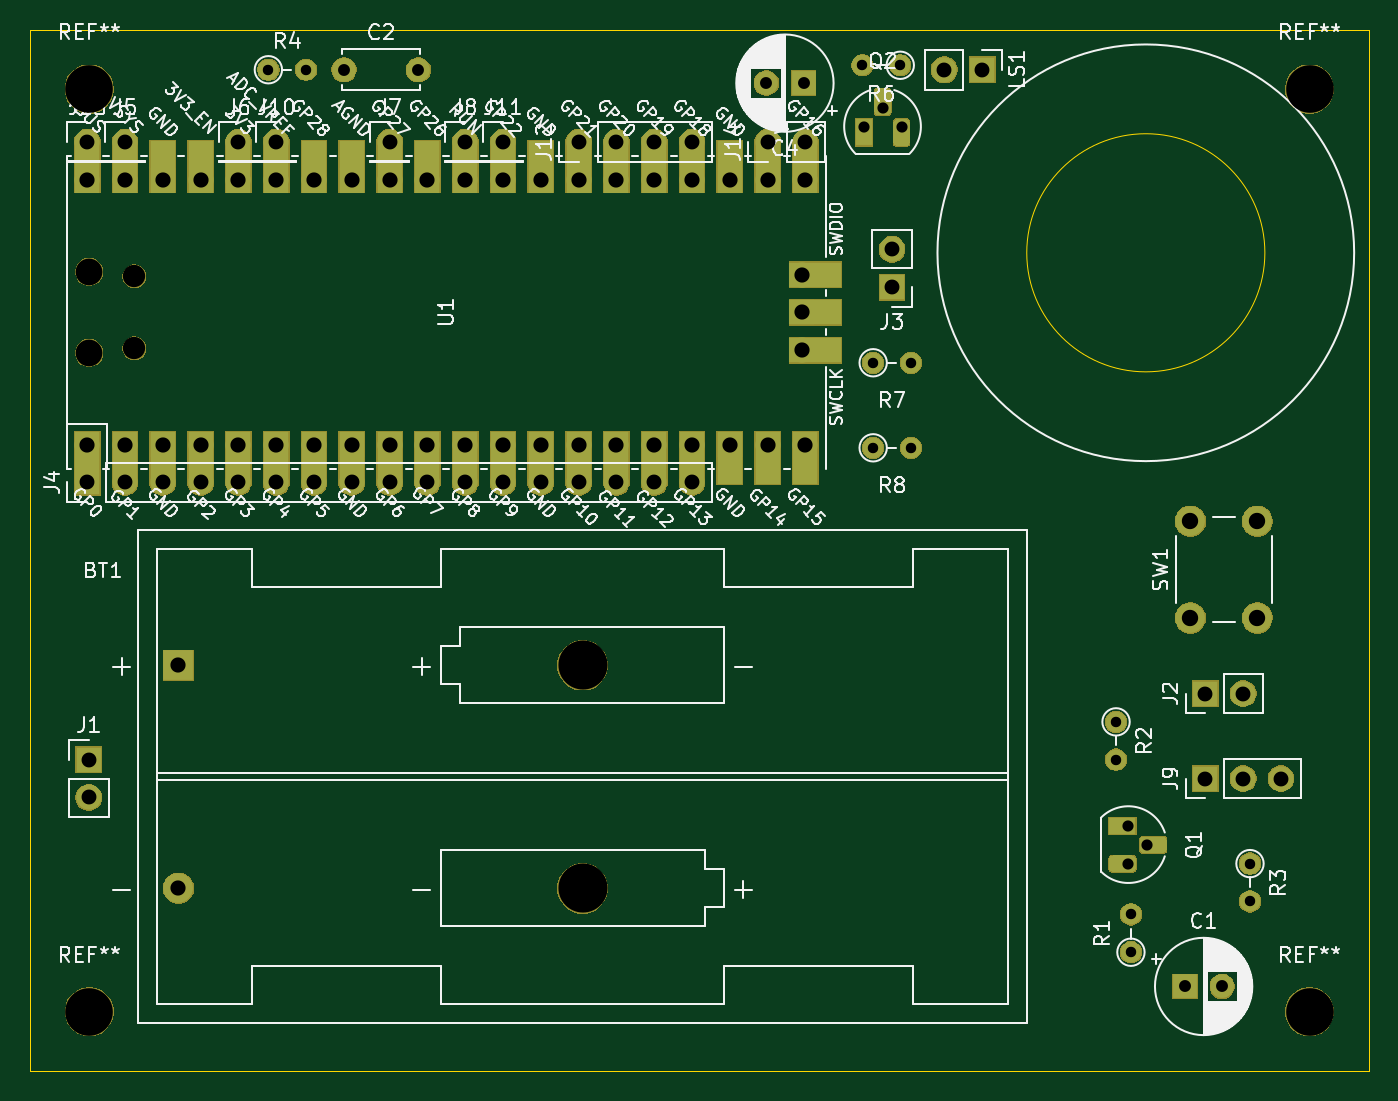
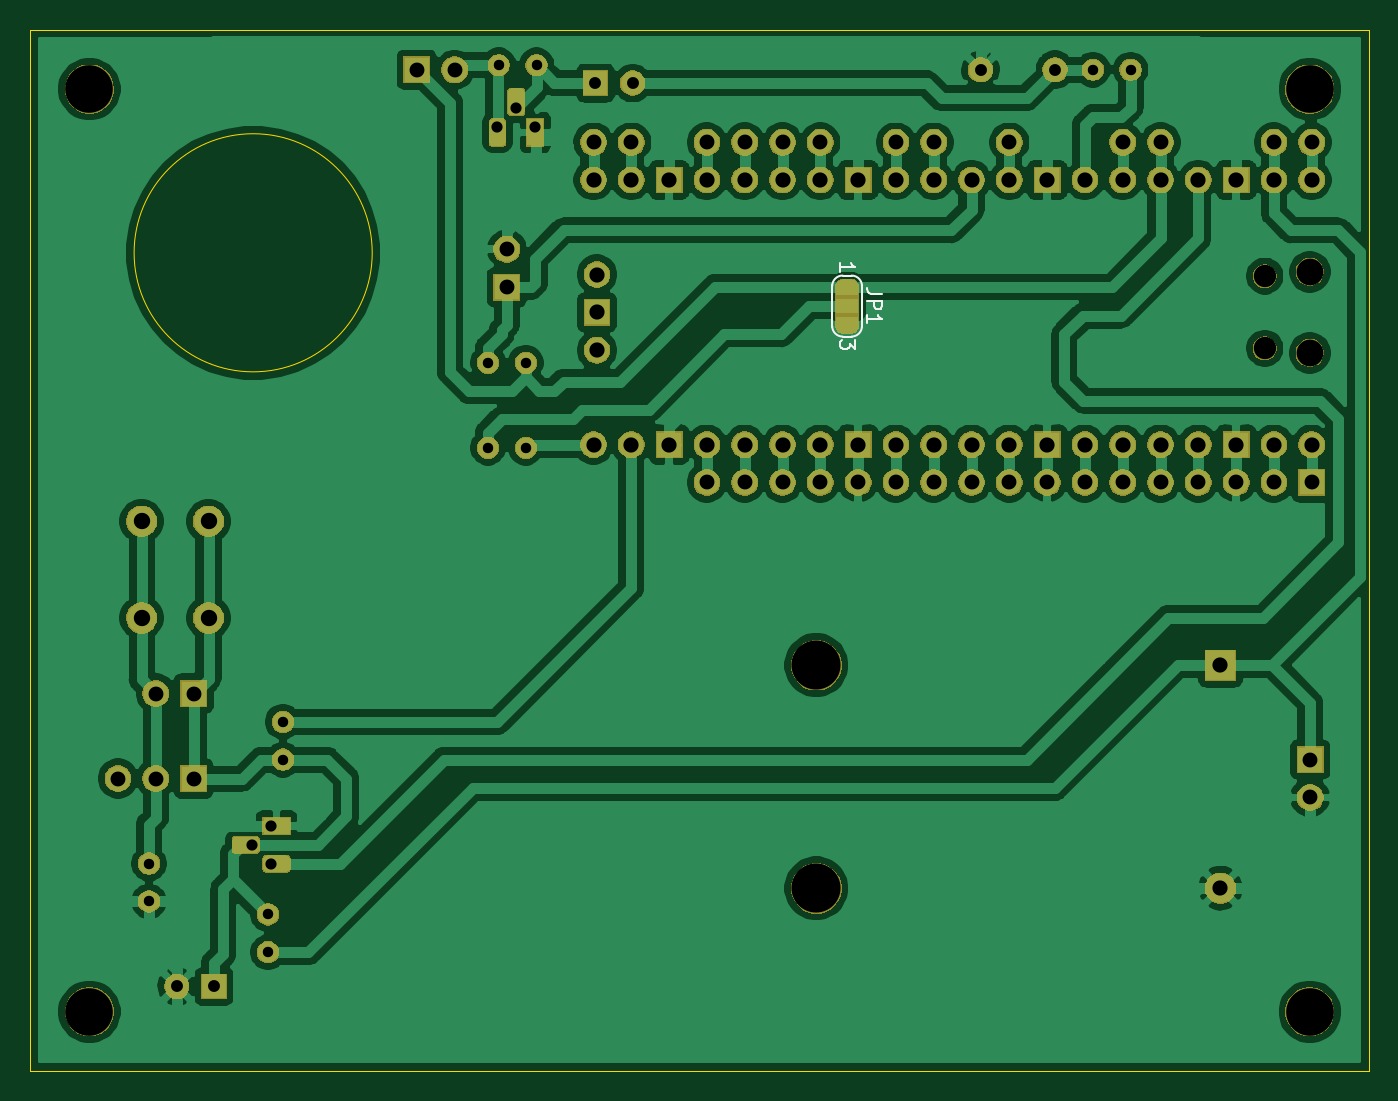
Circuit board: 11 layer files. Board 90.0 x 70.0 mm.
- bottom_copper: SINSONTE-B_Cu.gbr (176270 bytes)
- bottom_mask: SINSONTE-B_Mask.gbr (106677 bytes)
- paste: SINSONTE-B_Paste.gbr (510 bytes)
- bottom_silk: SINSONTE-B_SilkS.gbr (2113 bytes)
- outline: SINSONTE-Edge_Cuts.gbr (775 bytes)
- top_copper: SINSONTE-F_Cu.gbr (12324 bytes)
- top_mask: SINSONTE-F_Mask.gbr (66801 bytes)
- paste: SINSONTE-F_Paste.gbr (510 bytes)
- top_silk: SINSONTE-F_SilkS.gbr (93843 bytes)
- drill: SINSONTE-NPTH.drl (488 bytes)
- drill: SINSONTE-PTH.drl (2039 bytes)

=== bottom_copper: SINSONTE-B_Cu.gbr (176270 bytes, source omitted) ===
=== bottom_mask: SINSONTE-B_Mask.gbr (106677 bytes, source omitted) ===
=== paste: SINSONTE-B_Paste.gbr ===
G04 #@! TF.GenerationSoftware,KiCad,Pcbnew,5.1.5+dfsg1-2build2*
G04 #@! TF.CreationDate,2021-03-15T21:11:55-05:00*
G04 #@! TF.ProjectId,SINSONTE,53494e53-4f4e-4544-952e-6b696361645f,rev?*
G04 #@! TF.SameCoordinates,Original*
G04 #@! TF.FileFunction,Paste,Bot*
G04 #@! TF.FilePolarity,Positive*
%FSLAX46Y46*%
G04 Gerber Fmt 4.6, Leading zero omitted, Abs format (unit mm)*
G04 Created by KiCad (PCBNEW 5.1.5+dfsg1-2build2) date 2021-03-15 21:11:55*
%MOMM*%
%LPD*%
G04 APERTURE LIST*
G04 APERTURE END LIST*
M02*

=== bottom_silk: SINSONTE-B_SilkS.gbr ===
G04 #@! TF.GenerationSoftware,KiCad,Pcbnew,5.1.5+dfsg1-2build2*
G04 #@! TF.CreationDate,2021-03-15T21:11:55-05:00*
G04 #@! TF.ProjectId,SINSONTE,53494e53-4f4e-4544-952e-6b696361645f,rev?*
G04 #@! TF.SameCoordinates,Original*
G04 #@! TF.FileFunction,Legend,Bot*
G04 #@! TF.FilePolarity,Positive*
%FSLAX46Y46*%
G04 Gerber Fmt 4.6, Leading zero omitted, Abs format (unit mm)*
G04 Created by KiCad (PCBNEW 5.1.5+dfsg1-2build2) date 2021-03-15 21:11:55*
%MOMM*%
%LPD*%
G04 APERTURE LIST*
%ADD10C,0.120000*%
%ADD11C,0.150000*%
G04 APERTURE END LIST*
D10*
X84790000Y-66530000D02*
G75*
G03X84090000Y-67230000I0J-700000D01*
G01*
X86090000Y-67230000D02*
G75*
G03X85390000Y-66530000I-700000J0D01*
G01*
X85390000Y-70630000D02*
G75*
G03X86090000Y-69930000I0J700000D01*
G01*
X84090000Y-69930000D02*
G75*
G03X84790000Y-70630000I700000J0D01*
G01*
X84090000Y-67180000D02*
X84090000Y-69980000D01*
X84790000Y-70630000D02*
X85390000Y-70630000D01*
X86090000Y-69980000D02*
X86090000Y-67180000D01*
X85390000Y-66530000D02*
X84790000Y-66530000D01*
D11*
X82742380Y-67746666D02*
X83456666Y-67746666D01*
X83599523Y-67699047D01*
X83694761Y-67603809D01*
X83742380Y-67460952D01*
X83742380Y-67365714D01*
X83742380Y-68222857D02*
X82742380Y-68222857D01*
X82742380Y-68603809D01*
X82790000Y-68699047D01*
X82837619Y-68746666D01*
X82932857Y-68794285D01*
X83075714Y-68794285D01*
X83170952Y-68746666D01*
X83218571Y-68699047D01*
X83266190Y-68603809D01*
X83266190Y-68222857D01*
X83742380Y-69746666D02*
X83742380Y-69175238D01*
X83742380Y-69460952D02*
X82742380Y-69460952D01*
X82885238Y-69365714D01*
X82980476Y-69270476D01*
X83028095Y-69175238D01*
X85542380Y-66265714D02*
X85542380Y-65694285D01*
X85542380Y-65980000D02*
X84542380Y-65980000D01*
X84685238Y-65884761D01*
X84780476Y-65789523D01*
X84828095Y-65694285D01*
X84542380Y-70846666D02*
X84542380Y-71465714D01*
X84923333Y-71132380D01*
X84923333Y-71275238D01*
X84970952Y-71370476D01*
X85018571Y-71418095D01*
X85113809Y-71465714D01*
X85351904Y-71465714D01*
X85447142Y-71418095D01*
X85494761Y-71370476D01*
X85542380Y-71275238D01*
X85542380Y-70989523D01*
X85494761Y-70894285D01*
X85447142Y-70846666D01*
M02*

=== outline: SINSONTE-Edge_Cuts.gbr ===
G04 #@! TF.GenerationSoftware,KiCad,Pcbnew,5.1.5+dfsg1-2build2*
G04 #@! TF.CreationDate,2021-03-15T21:11:55-05:00*
G04 #@! TF.ProjectId,SINSONTE,53494e53-4f4e-4544-952e-6b696361645f,rev?*
G04 #@! TF.SameCoordinates,Original*
G04 #@! TF.FileFunction,Profile,NP*
%FSLAX46Y46*%
G04 Gerber Fmt 4.6, Leading zero omitted, Abs format (unit mm)*
G04 Created by KiCad (PCBNEW 5.1.5+dfsg1-2build2) date 2021-03-15 21:11:55*
%MOMM*%
%LPD*%
G04 APERTURE LIST*
%ADD10C,0.050000*%
G04 APERTURE END LIST*
D10*
X133000000Y-65000000D02*
G75*
G03X133000000Y-65000000I-8000000J0D01*
G01*
X140000000Y-50000000D02*
X140000000Y-120000000D01*
X50000000Y-120000000D02*
X140000000Y-120000000D01*
X50000000Y-50000000D02*
X140000000Y-50000000D01*
X50000000Y-50000000D02*
X50000000Y-120000000D01*
M02*

=== top_copper: SINSONTE-F_Cu.gbr (12324 bytes, source omitted) ===
=== top_mask: SINSONTE-F_Mask.gbr (66801 bytes, source omitted) ===
=== paste: SINSONTE-F_Paste.gbr ===
G04 #@! TF.GenerationSoftware,KiCad,Pcbnew,5.1.5+dfsg1-2build2*
G04 #@! TF.CreationDate,2021-03-15T21:11:55-05:00*
G04 #@! TF.ProjectId,SINSONTE,53494e53-4f4e-4544-952e-6b696361645f,rev?*
G04 #@! TF.SameCoordinates,Original*
G04 #@! TF.FileFunction,Paste,Top*
G04 #@! TF.FilePolarity,Positive*
%FSLAX46Y46*%
G04 Gerber Fmt 4.6, Leading zero omitted, Abs format (unit mm)*
G04 Created by KiCad (PCBNEW 5.1.5+dfsg1-2build2) date 2021-03-15 21:11:55*
%MOMM*%
%LPD*%
G04 APERTURE LIST*
G04 APERTURE END LIST*
M02*

=== top_silk: SINSONTE-F_SilkS.gbr (93843 bytes, source omitted) ===
=== drill: SINSONTE-NPTH.drl ===
M48
; DRILL file {KiCad 5.1.5+dfsg1-2build2} date lun 15 mar 2021 21:11:50
; FORMAT={-:-/ absolute / metric / decimal}
; #@! TF.CreationDate,2021-03-15T21:11:50-05:00
; #@! TF.GenerationSoftware,Kicad,Pcbnew,5.1.5+dfsg1-2build2
; #@! TF.FileFunction,NonPlated,1,2,NPTH
FMAT,2
METRIC
T1C1.500
T2C1.800
T3C3.200
T4C3.300
%
G90
G05
T1
X57.03Y-66.575
X57.03Y-71.425
T2
X54.0Y-66.275
X54.0Y-71.725
T3
X136.0Y-54.0
X54.0Y-54.0
X136.0Y-116.0
X54.0Y-116.0
T4
X87.165Y-92.71
X87.165Y-107.7
T0
M30

=== drill: SINSONTE-PTH.drl ===
M48
; DRILL file {KiCad 5.1.5+dfsg1-2build2} date lun 15 mar 2021 21:11:50
; FORMAT={-:-/ absolute / metric / decimal}
; #@! TF.CreationDate,2021-03-15T21:11:50-05:00
; #@! TF.GenerationSoftware,Kicad,Pcbnew,5.1.5+dfsg1-2build2
; #@! TF.FileFunction,Plated,1,2,PTH
FMAT,2
METRIC
T1C0.700
T2C0.750
T3C0.800
T4C1.000
T5C1.020
T6C1.100
%
G90
G05
T1
X105.96Y-52.4
X106.68Y-72.39
X109.22Y-72.39
X106.68Y-78.105
X109.22Y-78.105
X66.04Y-52.7
X68.58Y-52.7
X123.0Y-96.52
X123.0Y-99.06
X132.0Y-106.045
X132.0Y-108.585
X108.5Y-52.4
X124.0Y-109.46
X124.0Y-112.0
T2
X106.045Y-56.515
X107.315Y-55.245
X108.585Y-56.515
X123.825Y-103.505
X123.825Y-106.045
X125.095Y-104.775
T3
X127.635Y-114.3
X130.135Y-114.3
X99.5Y-53.6
X102.0Y-53.6
X71.12Y-52.7
X76.12Y-52.7
T4
X81.81Y-57.57
X99.59Y-57.57
X102.13Y-57.57
X86.89Y-57.57
X89.43Y-57.57
X91.97Y-57.57
X94.51Y-57.57
X111.46Y-52.705
X114.0Y-52.705
X129.0Y-100.33
X131.54Y-100.33
X134.08Y-100.33
X53.975Y-99.06
X53.975Y-101.6
X53.87Y-80.43
X56.41Y-80.43
X58.95Y-80.43
X61.49Y-80.43
X64.03Y-80.43
X66.57Y-80.43
X69.11Y-80.43
X71.65Y-80.43
X74.19Y-80.43
X76.73Y-80.43
X79.27Y-80.43
X81.81Y-80.43
X84.35Y-80.43
X86.89Y-80.43
X89.43Y-80.43
X91.97Y-80.43
X94.51Y-80.43
X66.57Y-57.57
X64.03Y-57.57
X107.95Y-64.77
X107.95Y-67.31
X53.87Y-57.57
X79.27Y-57.57
X129.0Y-94.615
X131.54Y-94.615
X74.19Y-57.57
X56.41Y-57.57
T5
X60.0Y-92.71
X60.0Y-107.7
X53.87Y-60.11
X53.87Y-77.89
X56.41Y-60.11
X56.41Y-77.89
X58.95Y-60.11
X58.95Y-77.89
X61.49Y-60.11
X61.49Y-77.89
X64.03Y-60.11
X64.03Y-77.89
X66.57Y-60.11
X66.57Y-77.89
X69.11Y-60.11
X69.11Y-77.89
X71.65Y-60.11
X71.65Y-77.89
X74.19Y-60.11
X74.19Y-77.89
X76.73Y-60.11
X76.73Y-77.89
X79.27Y-60.11
X79.27Y-77.89
X81.81Y-60.11
X81.81Y-77.89
X84.35Y-60.11
X84.35Y-77.89
X86.89Y-60.11
X86.89Y-77.89
X89.43Y-60.11
X89.43Y-77.89
X91.97Y-60.11
X91.97Y-77.89
X94.51Y-60.11
X94.51Y-77.89
X97.05Y-60.11
X97.05Y-77.89
X99.59Y-60.11
X99.59Y-77.89
X101.9Y-66.46
X101.9Y-69.0
X101.9Y-71.54
X102.13Y-60.11
X102.13Y-77.89
T6
X128.0Y-83.035
X128.0Y-89.535
X132.5Y-83.035
X132.5Y-89.535
T0
M30

